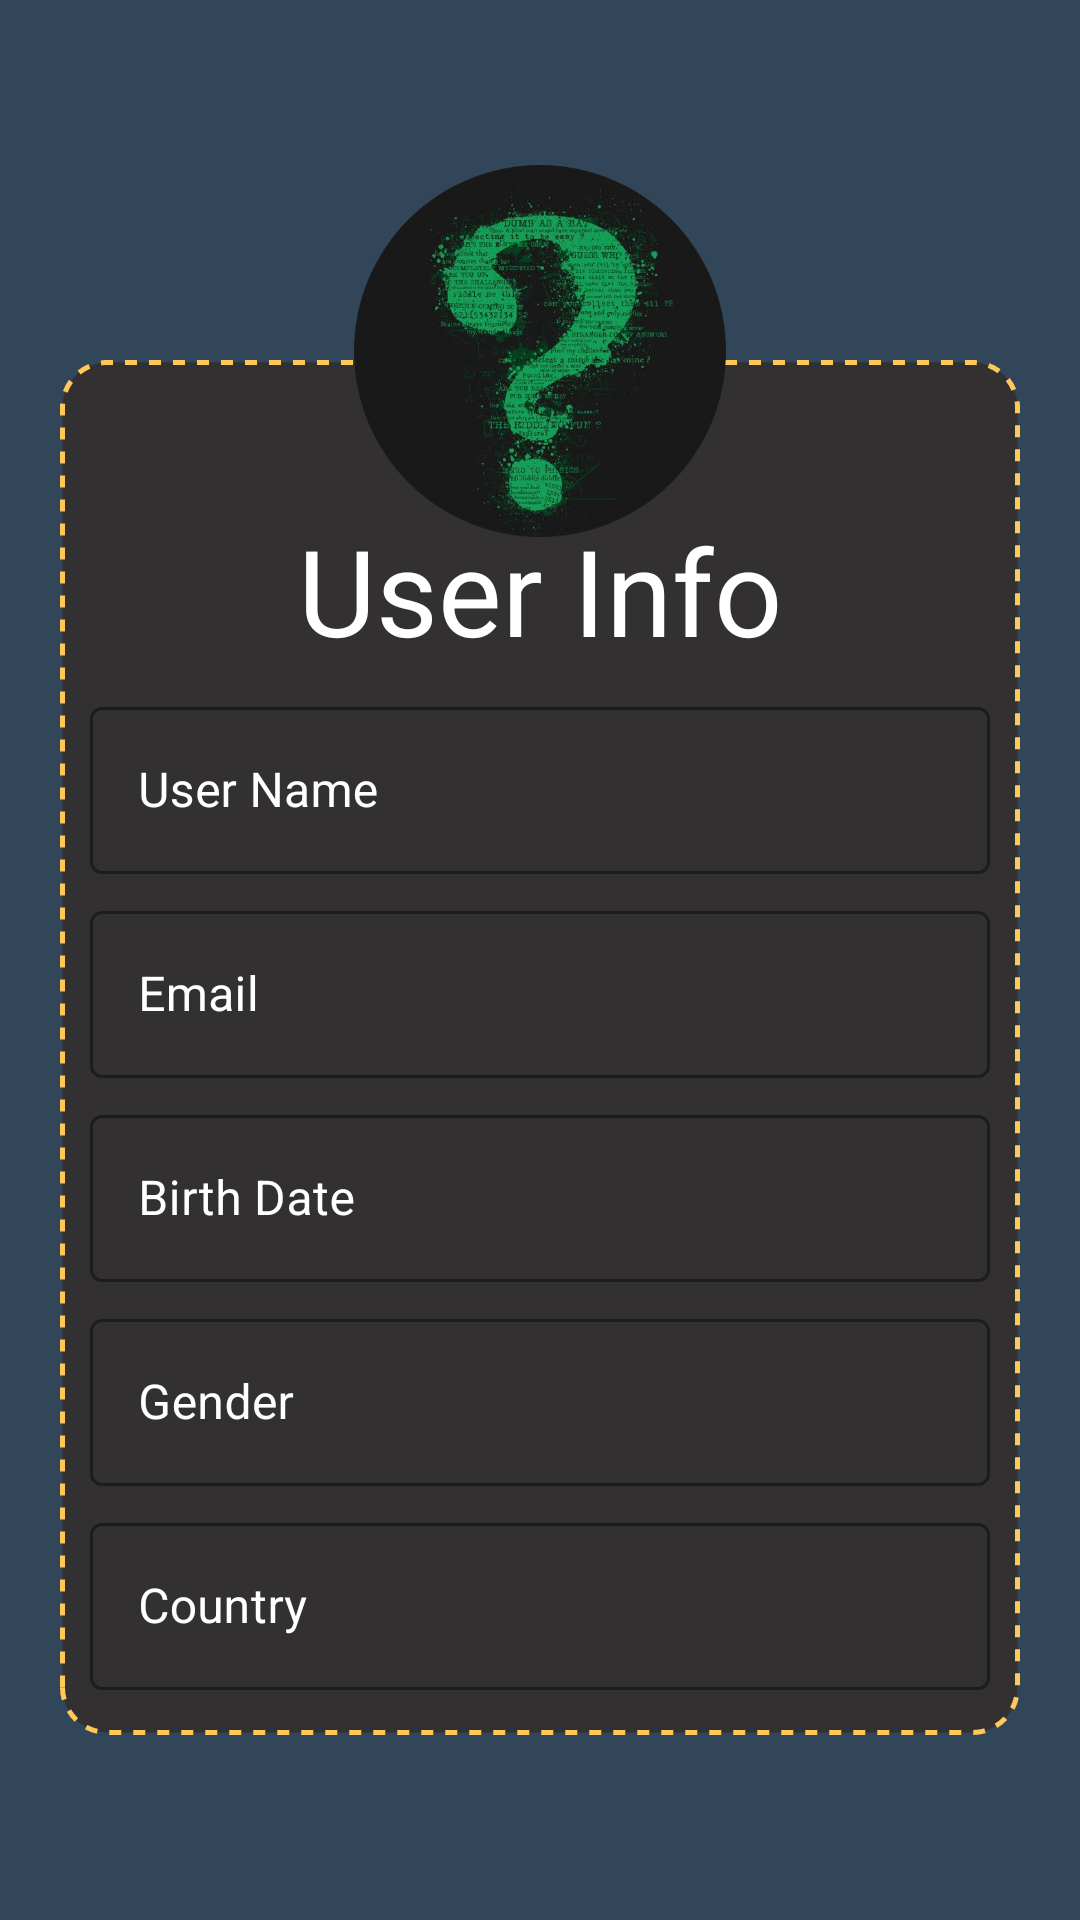

Here is an Android app screen rendered from its layout file. Give the layout XML and the strings, colors and styles it references.
<!-- AndroidManifest.xml: activity theme UserProfileScreenTheme -->
<!-- res/layout/activity_user.xml -->
<?xml version="1.0" encoding="utf-8"?>
<androidx.constraintlayout.widget.ConstraintLayout xmlns:android="http://schemas.android.com/apk/res/android"
    xmlns:app="http://schemas.android.com/apk/res-auto"
    xmlns:tools="http://schemas.android.com/tools"
    android:layout_width="match_parent"
    android:layout_height="match_parent"
    android:background="@color/special_gray"
    tools:context=".views.UserActivity">

    <androidx.constraintlayout.widget.Guideline
        android:id="@+id/guideSetting_from_top"
        android:layout_width="wrap_content"
        android:layout_height="wrap_content"
        android:orientation="horizontal"
        app:layout_constraintGuide_begin="20dp" />

    <androidx.constraintlayout.widget.Guideline
        android:id="@+id/guideSetting_from_bottom"
        android:layout_width="wrap_content"
        android:layout_height="wrap_content"
        android:orientation="horizontal"
        app:layout_constraintGuide_end="20dp" />

    <androidx.constraintlayout.widget.Guideline
        android:id="@+id/guideSetting_from_start"
        android:layout_width="wrap_content"
        android:layout_height="wrap_content"
        android:orientation="vertical"
        app:layout_constraintGuide_begin="20dp" />

    <androidx.constraintlayout.widget.Guideline
        android:id="@+id/guideSetting_from_ends"
        android:layout_width="wrap_content"
        android:layout_height="wrap_content"
        android:orientation="vertical"
        app:layout_constraintGuide_end="20dp" />

    <ImageView
        android:id="@+id/profileImage"
        android:layout_width="124dp"
        android:layout_height="124dp"
        android:layout_marginTop="35dp"
        android:src="@drawable/app_logo_modified"
        android:translationZ="5dp"
        app:layout_constraintEnd_toEndOf="@id/guideSetting_from_ends"
        app:layout_constraintStart_toStartOf="@id/guideSetting_from_start"
        app:layout_constraintTop_toTopOf="@id/guideSetting_from_top"
        tools:ignore="ContentDescription,MissingPrefix" />

    <LinearLayout
        android:id="@+id/userEntryForm"
        android:layout_width="0dp"
        android:layout_height="wrap_content"

        android:layout_marginTop="100dp"

        android:background="@drawable/shape_level_item_clicked"
        android:orientation="vertical"
        android:paddingStart="10dp"
        android:paddingTop="30dp"

        android:paddingEnd="10dp"

        android:textAlignment="center"
        app:layout_constraintEnd_toEndOf="@id/guideSetting_from_ends"

        app:layout_constraintStart_toStartOf="@id/guideSetting_from_start"
        app:layout_constraintTop_toTopOf="@+id/guideSetting_from_top">

        <com.google.android.material.textview.MaterialTextView
            android:layout_width="wrap_content"
            android:layout_height="wrap_content"
            android:layout_gravity="center"
            android:layout_marginTop="15dp"
            android:padding="5dp"
            android:text="@string/user_info"
            android:textColor="@color/white"
            android:textSize="40sp" />


        
        
        
        
        <com.google.android.material.textfield.TextInputLayout
            style="@style/Widget.MaterialComponents.TextInputLayout.OutlinedBox"
            android:layout_width="match_parent"
            android:layout_height="wrap_content"

            android:layout_marginBottom="5dp"

            android:hint="@string/user_name"
            android:textColorHint="@color/white"
            app:boxBackgroundColor="@color/fade_black"
            app:boxStrokeColor="@color/golden_yellow"
            app:hintTextColor="@color/white">

            <com.google.android.material.textfield.TextInputEditText
                android:id="@+id/username_edt"
                android:layout_width="match_parent"

                android:ems="10"
                android:maxLength="22"
                android:inputType="textPersonName"
                android:layout_height="wrap_content"

                android:textColor="@color/white" />
        </com.google.android.material.textfield.TextInputLayout>

        
        
        <com.google.android.material.textfield.TextInputLayout
            style="@style/Widget.MaterialComponents.TextInputLayout.OutlinedBox"
            android:layout_width="match_parent"

            android:layout_height="wrap_content"
            android:layout_marginBottom="5dp"
            android:hint="@string/email"

            android:textColorHint="@color/white"
            app:boxBackgroundColor="@color/fade_black"
            app:boxStrokeColor="@color/golden_yellow"
            app:hintTextColor="@color/white">

            <com.google.android.material.textfield.TextInputEditText
                android:id="@+id/email_edt"

                android:maxLength="65"
                android:inputType="textEmailAddress"
                android:layout_width="match_parent"
                android:layout_height="wrap_content"
                android:textColor="@color/white" />
        </com.google.android.material.textfield.TextInputLayout>
        
        
        <com.google.android.material.textfield.TextInputLayout
            style="@style/Widget.MaterialComponents.TextInputLayout.OutlinedBox"
            android:layout_width="match_parent"

            android:layout_height="wrap_content"
            android:layout_marginBottom="5dp"
            android:hint="@string/birth_date"

            android:textColorHint="@color/white"
            app:boxBackgroundColor="@color/fade_black"
            app:boxStrokeColor="@color/golden_yellow"
            app:hintTextColor="@color/white">

            <com.google.android.material.textfield.TextInputEditText
                android:id="@+id/birthDate_edt"

                android:maxLength="18"

                android:inputType="date"
                android:layout_width="match_parent"
                android:layout_height="wrap_content"
                android:textColor="@color/white" />
        </com.google.android.material.textfield.TextInputLayout>

        
        
        <com.google.android.material.textfield.TextInputLayout
            style="@style/Widget.MaterialComponents.TextInputLayout.OutlinedBox"
            android:layout_width="match_parent"

            android:layout_height="wrap_content"
            android:layout_marginBottom="5dp"
            android:hint="@string/gender"

            android:textColorHint="@color/white"
            app:boxBackgroundColor="@color/fade_black"
            app:boxStrokeColor="@color/golden_yellow"
            app:hintTextColor="@color/white">

            <com.google.android.material.textfield.TextInputEditText
                android:id="@+id/gender_edt"

                android:maxLength="9"
                android:inputType="textCapCharacters"
                android:layout_width="match_parent"
                android:layout_height="wrap_content"
                android:textColor="@color/white" />
        </com.google.android.material.textfield.TextInputLayout>

        
        
        <com.google.android.material.textfield.TextInputLayout
            android:layout_width="match_parent"
            android:layout_height="wrap_content"
            android:layout_marginBottom="15dp"
            style="@style/Widget.MaterialComponents.TextInputLayout.OutlinedBox"

            android:hint="@string/country"
            android:textColorHint="@color/white"
            app:boxBackgroundColor="@color/fade_black"
            app:boxStrokeColor="@color/golden_yellow"

            app:hintTextColor="@color/white">

            <com.google.android.material.textfield.TextInputEditText
                android:id="@+id/country_edt"
                android:layout_width="match_parent"
                android:maxLength="22"
                android:inputType="text"
                android:layout_height="wrap_content"
                android:textColor="@color/white" />
        </com.google.android.material.textfield.TextInputLayout>
        

    </LinearLayout>

</androidx.constraintlayout.widget.ConstraintLayout>
<!-- resources referenced by this layout -->
<resources>
  <color name="fade_black">#323031</color>
  <color name="golden_yellow">#FFC857</color>
  <color name="special_gray">#32465A</color>
  <color name="white">#FFFFFFFF</color>
  <!-- drawable app_logo_modified: png bitmap (drawable, 318078 bytes) -->
  <!-- drawable shape_level_item_clicked (drawable) -->
  <?xml version="1.0" encoding="utf-8"?>
  <shape xmlns:android="http://schemas.android.com/apk/res/android"
      android:shape="rectangle">
      <solid android:color="@color/fade_black"/>
      <stroke android:color="@color/golden_yellow" android:width="1.5dp" android:dashWidth="4dp" android:dashGap="4dp"/>
      <corners android:radius="15dp"/>
  
  </shape>
  <string name="birth_date">Birth Date</string>
  <string name="country">Country</string>
  <string name="email">Email</string>
  <string name="gender">Gender</string>
  <string name="user_info">User Info</string>
  <string name="user_name">User Name</string>
  <style name="UserProfileScreenTheme" parent="Theme.MaterialComponents.DayNight">
  
          
          <item name="actionBarTheme">@style/ThemeOverlay.MaterialComponents.Dark.ActionBar</item>
  
          <item name="colorPrimary">@color/golden_yellow</item>
          <item name="colorPrimaryVariant">@color/old_sky_blue</item>
          <item name="colorOnPrimary">@color/white</item>
          
          <item name="colorSecondary">@color/golden_yellow</item>
          <item name="colorSecondaryVariant">@color/old_sky_blue</item>
          <item name="colorOnSecondary">@color/black</item>
  
  
          <item name="android:statusBarColor">@color/fade_black</item>
  
          <item name="textAppearanceCaption">@style/TextAppearance.Material3.TitleMedium</item>
          <item name="textAppearanceBodyMedium">@style/TextAppearance.Material3.BodyMedium</item>
          <item name="textAppearanceTitleMedium">@style/TextAppearance.Material3.TitleMedium</item>
          <item name="textAppearanceTitleSmall">@style/TextAppearance.Material3.TitleSmall</item>
          <item name="shapeAppearanceSmallComponent">@style/ShapeAppearance.Material3.SmallComponent</item>
  
          <item name="fontFamily">@font/sans_ara_semi_bold</item>
  
      </style>
  <color name="old_sky_blue">#177E89</color>
  <color name="black">#FF000000</color>
</resources>
